Image classification data set "real" (Ashmit-S/ML_Projects on GitHub). Class labels (2): helmet, no helmet.

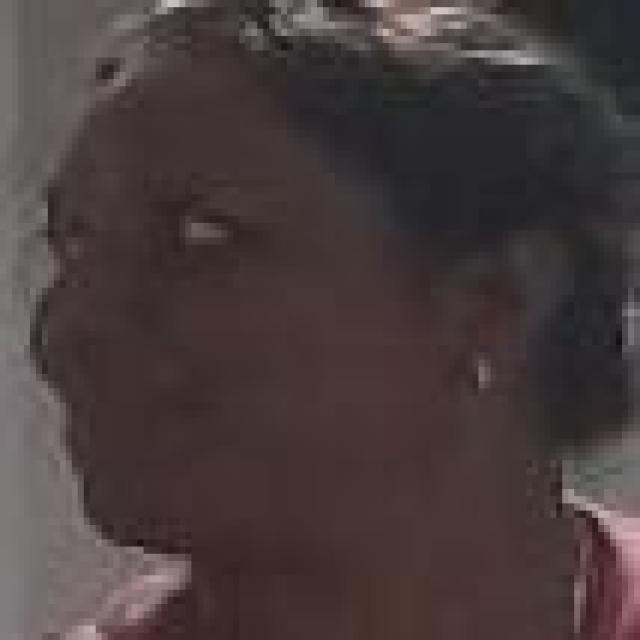
Label: no helmet

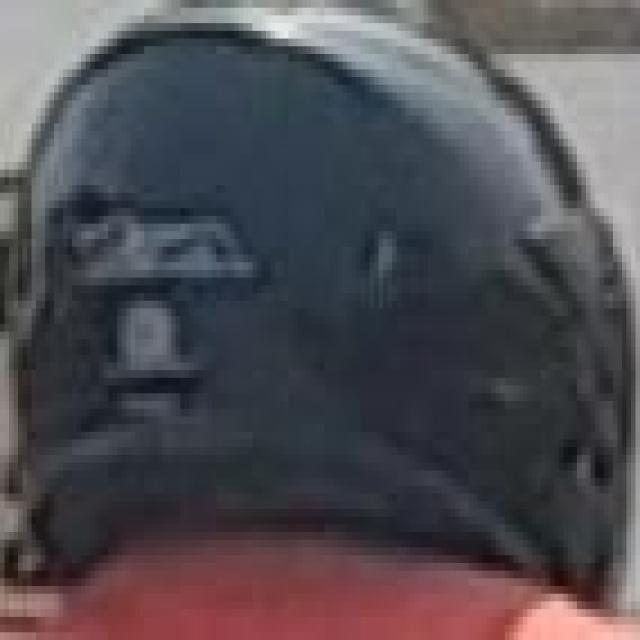
Label: helmet

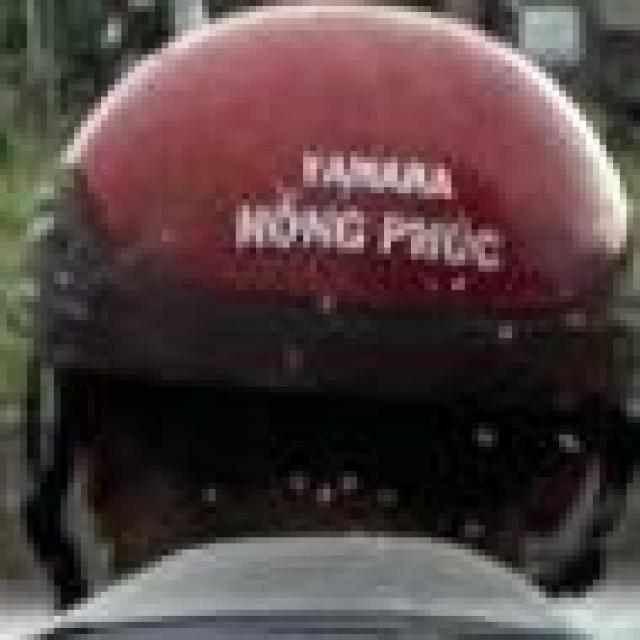
Label: helmet

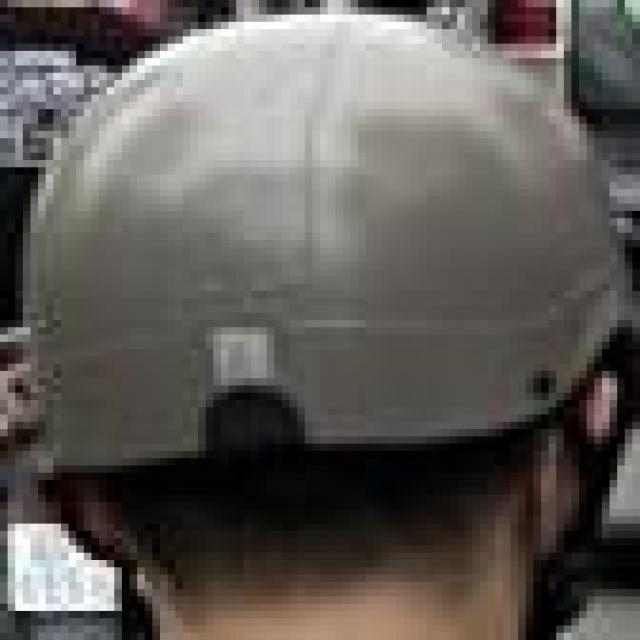
Label: helmet

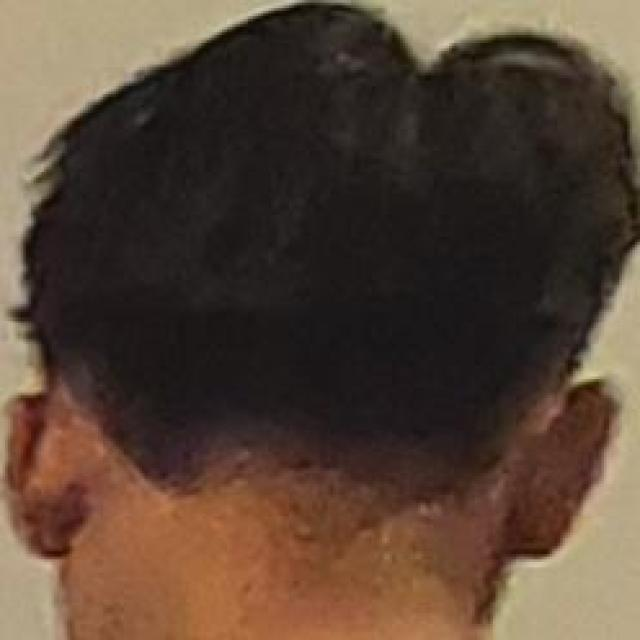
Label: no helmet

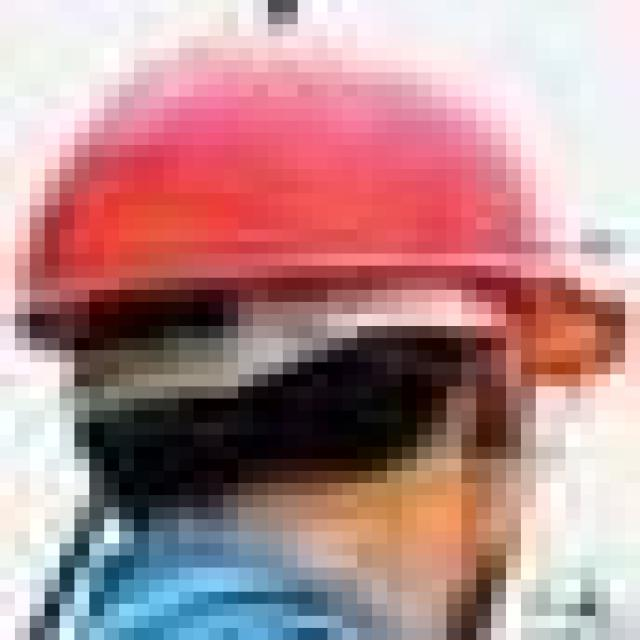
Label: helmet
